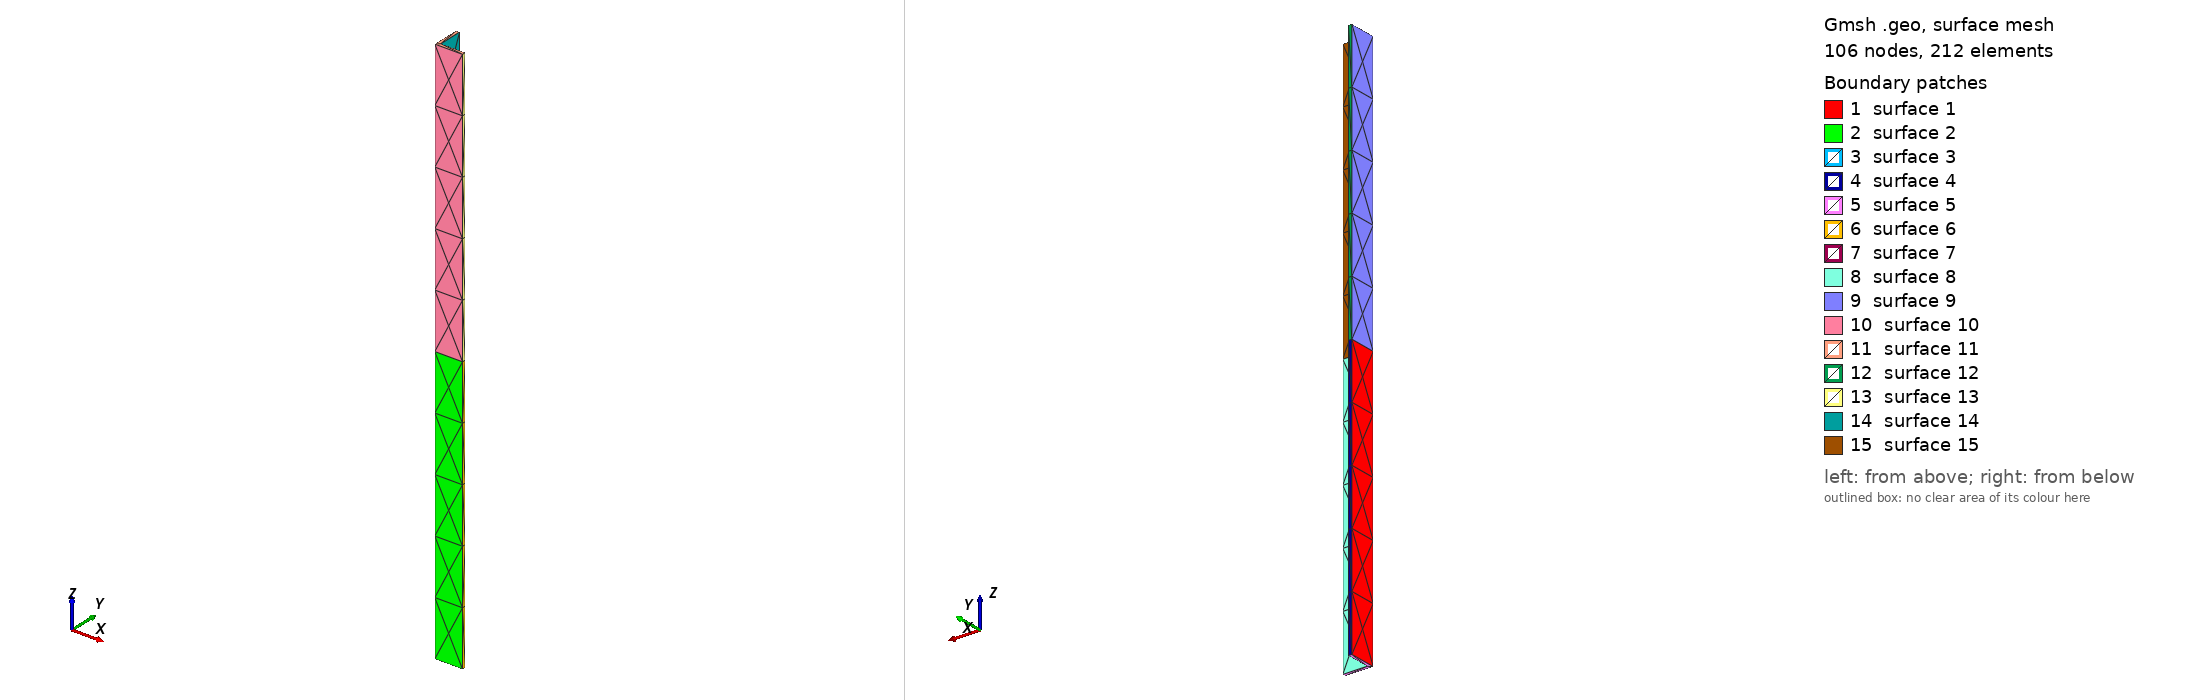

Gmsh geometry script, surface-meshed: 106 nodes, 212 surface elements. Boundary patches (legend numbers): 1 surface 1, 2 surface 2, 3 surface 3, 4 surface 4, 5 surface 5, 6 surface 6, 7 surface 7, 8 surface 8, 9 surface 9, 10 surface 10, 11 surface 11, 12 surface 12, 13 surface 13, 14 surface 14, 15 surface 15. Left view from above one corner, right view from below the opposite corner. The script declares no physical surfaces, so the legend lists its geometric surfaces. The drawing asked Gmsh for element sizes between 1% and 20% of the model's largest extent; the script's own settings can give other sizes.

=== beamLAngle02.geo (drawn) ===
// Gmsh project created on Fri May 28 11:18:05 2021
SetFactory("OpenCASCADE");


Box(1) = {0,0,0, 1,1,10};

Mesh.MeshSizeMin=0.3;
Mesh.MeshSizeMax=0.3;

Mesh.SubdivisionAlgorithm=2;

Box(2) = {0.125,0.125,0, 1.75,1.75,10};

BooleanDifference(3)={Volume{1}; Delete;}{Volume{2}; Delete;};

Box(4) = {0,0,10, 1,1,10};

Box(5) = {0.125,0.125,10, 1.75,1.75,10};

BooleanDifference(6)={Volume{4}; Delete;}{Volume{5}; Delete;};

f() = BooleanFragments { Volume{3,6}; Delete; }{};
